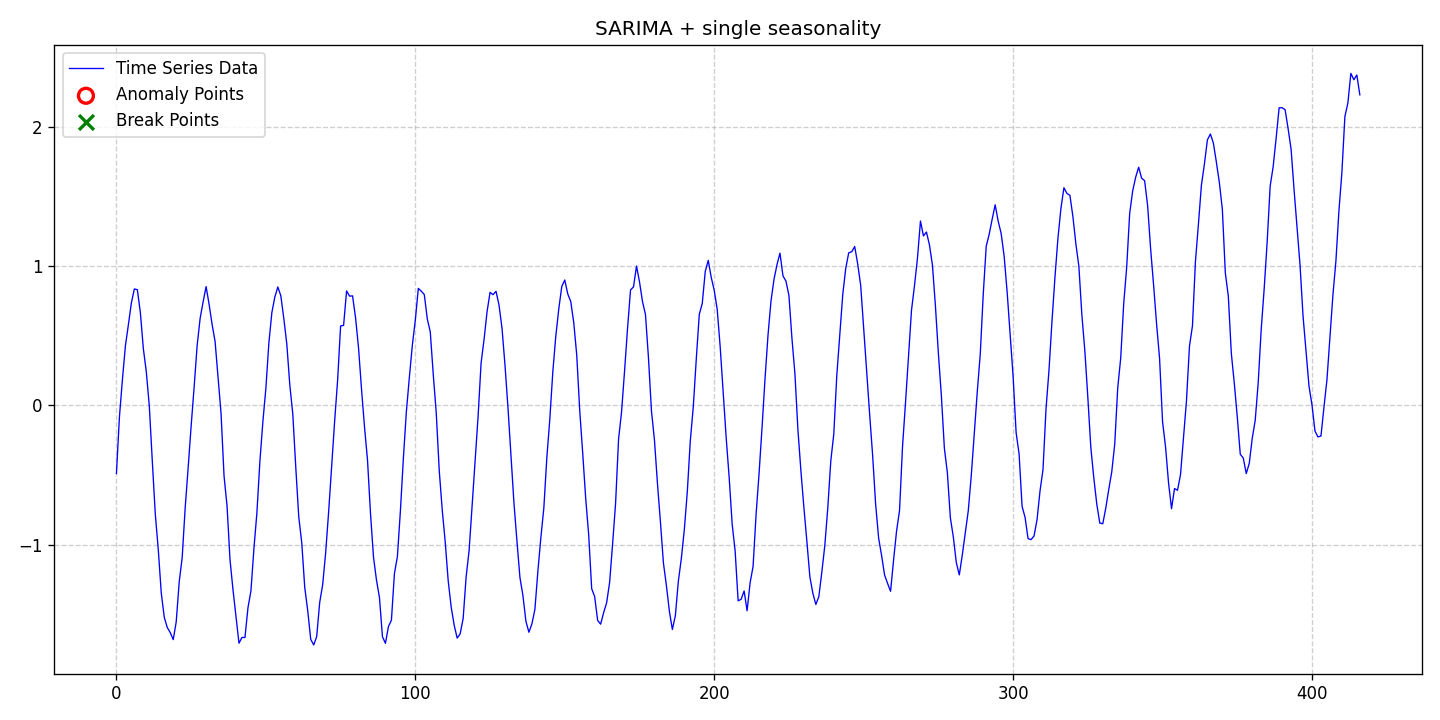

Source data for this figure (header and first rows):
date, data, stationary, det_lin_up, det_lin_down, det_quad, det_cubic, det_exp, det_damped, stoc_trend, volatility, single_seas, multiple_seas, point_anom_single, point_anom_multi, collect_anom, context_anom, mean_shift, var_shift, trend_shift, point_anom_count, point_anom_location, point_anom_point, collect_anom_count
2020-01-01, -0.489, 0, 0, 0, 0, 0, 0, 0, 0, 0, 1, 0, 0, 0, 0, 0, 0, 0, 0, 0, none, , 0
2020-01-02, -0.08383, 0, 0, 0, 0, 0, 0, 0, 0, 0, 1, 0, 0, 0, 0, 0, 0, 0, 0, 0, none, , 0
2020-01-03, 0.1847, 0, 0, 0, 0, 0, 0, 0, 0, 0, 1, 0, 0, 0, 0, 0, 0, 0, 0, 0, none, , 0
2020-01-04, 0.4272, 0, 0, 0, 0, 0, 0, 0, 0, 0, 1, 0, 0, 0, 0, 0, 0, 0, 0, 0, none, , 0
2020-01-05, 0.5785, 0, 0, 0, 0, 0, 0, 0, 0, 0, 1, 0, 0, 0, 0, 0, 0, 0, 0, 0, none, , 0
2020-01-06, 0.7355, 0, 0, 0, 0, 0, 0, 0, 0, 0, 1, 0, 0, 0, 0, 0, 0, 0, 0, 0, none, , 0
2020-01-07, 0.8356, 0, 0, 0, 0, 0, 0, 0, 0, 0, 1, 0, 0, 0, 0, 0, 0, 0, 0, 0, none, , 0
2020-01-08, 0.8299, 0, 0, 0, 0, 0, 0, 0, 0, 0, 1, 0, 0, 0, 0, 0, 0, 0, 0, 0, none, , 0
2020-01-09, 0.6665, 0, 0, 0, 0, 0, 0, 0, 0, 0, 1, 0, 0, 0, 0, 0, 0, 0, 0, 0, none, , 0
2020-01-10, 0.4072, 0, 0, 0, 0, 0, 0, 0, 0, 0, 1, 0, 0, 0, 0, 0, 0, 0, 0, 0, none, , 0
2020-01-11, 0.2398, 0, 0, 0, 0, 0, 0, 0, 0, 0, 1, 0, 0, 0, 0, 0, 0, 0, 0, 0, none, , 0
2020-01-12, -0.005506, 0, 0, 0, 0, 0, 0, 0, 0, 0, 1, 0, 0, 0, 0, 0, 0, 0, 0, 0, none, , 0
2020-01-13, -0.4008, 0, 0, 0, 0, 0, 0, 0, 0, 0, 1, 0, 0, 0, 0, 0, 0, 0, 0, 0, none, , 0
2020-01-14, -0.7801, 0, 0, 0, 0, 0, 0, 0, 0, 0, 1, 0, 0, 0, 0, 0, 0, 0, 0, 0, none, , 0
2020-01-15, -1.036, 0, 0, 0, 0, 0, 0, 0, 0, 0, 1, 0, 0, 0, 0, 0, 0, 0, 0, 0, none, , 0
2020-01-16, -1.346, 0, 0, 0, 0, 0, 0, 0, 0, 0, 1, 0, 0, 0, 0, 0, 0, 0, 0, 0, none, , 0
2020-01-17, -1.521, 0, 0, 0, 0, 0, 0, 0, 0, 0, 1, 0, 0, 0, 0, 0, 0, 0, 0, 0, none, , 0
2020-01-18, -1.594, 0, 0, 0, 0, 0, 0, 0, 0, 0, 1, 0, 0, 0, 0, 0, 0, 0, 0, 0, none, , 0
2020-01-19, -1.631, 0, 0, 0, 0, 0, 0, 0, 0, 0, 1, 0, 0, 0, 0, 0, 0, 0, 0, 0, none, , 0
2020-01-20, -1.681, 0, 0, 0, 0, 0, 0, 0, 0, 0, 1, 0, 0, 0, 0, 0, 0, 0, 0, 0, none, , 0
2020-01-21, -1.554, 0, 0, 0, 0, 0, 0, 0, 0, 0, 1, 0, 0, 0, 0, 0, 0, 0, 0, 0, none, , 0
2020-01-22, -1.267, 0, 0, 0, 0, 0, 0, 0, 0, 0, 1, 0, 0, 0, 0, 0, 0, 0, 0, 0, none, , 0
2020-01-23, -1.092, 0, 0, 0, 0, 0, 0, 0, 0, 0, 1, 0, 0, 0, 0, 0, 0, 0, 0, 0, none, , 0
2020-01-24, -0.7348, 0, 0, 0, 0, 0, 0, 0, 0, 0, 1, 0, 0, 0, 0, 0, 0, 0, 0, 0, none, , 0
2020-01-25, -0.446, 0, 0, 0, 0, 0, 0, 0, 0, 0, 1, 0, 0, 0, 0, 0, 0, 0, 0, 0, none, , 0
2020-01-26, -0.1454, 0, 0, 0, 0, 0, 0, 0, 0, 0, 1, 0, 0, 0, 0, 0, 0, 0, 0, 0, none, , 0
2020-01-27, 0.1326, 0, 0, 0, 0, 0, 0, 0, 0, 0, 1, 0, 0, 0, 0, 0, 0, 0, 0, 0, none, , 0
2020-01-28, 0.4292, 0, 0, 0, 0, 0, 0, 0, 0, 0, 1, 0, 0, 0, 0, 0, 0, 0, 0, 0, none, , 0
2020-01-29, 0.6242, 0, 0, 0, 0, 0, 0, 0, 0, 0, 1, 0, 0, 0, 0, 0, 0, 0, 0, 0, none, , 0
2020-01-30, 0.7427, 0, 0, 0, 0, 0, 0, 0, 0, 0, 1, 0, 0, 0, 0, 0, 0, 0, 0, 0, none, , 0
2020-01-31, 0.8523, 0, 0, 0, 0, 0, 0, 0, 0, 0, 1, 0, 0, 0, 0, 0, 0, 0, 0, 0, none, , 0
2020-02-01, 0.7257, 0, 0, 0, 0, 0, 0, 0, 0, 0, 1, 0, 0, 0, 0, 0, 0, 0, 0, 0, none, , 0
2020-02-02, 0.5818, 0, 0, 0, 0, 0, 0, 0, 0, 0, 1, 0, 0, 0, 0, 0, 0, 0, 0, 0, none, , 0
2020-02-03, 0.4592, 0, 0, 0, 0, 0, 0, 0, 0, 0, 1, 0, 0, 0, 0, 0, 0, 0, 0, 0, none, , 0
2020-02-04, 0.2009, 0, 0, 0, 0, 0, 0, 0, 0, 0, 1, 0, 0, 0, 0, 0, 0, 0, 0, 0, none, , 0
2020-02-05, -0.05819, 0, 0, 0, 0, 0, 0, 0, 0, 0, 1, 0, 0, 0, 0, 0, 0, 0, 0, 0, none, , 0
2020-02-06, -0.5063, 0, 0, 0, 0, 0, 0, 0, 0, 0, 1, 0, 0, 0, 0, 0, 0, 0, 0, 0, none, , 0
2020-02-07, -0.7202, 0, 0, 0, 0, 0, 0, 0, 0, 0, 1, 0, 0, 0, 0, 0, 0, 0, 0, 0, none, , 0
2020-02-08, -1.109, 0, 0, 0, 0, 0, 0, 0, 0, 0, 1, 0, 0, 0, 0, 0, 0, 0, 0, 0, none, , 0
2020-02-09, -1.324, 0, 0, 0, 0, 0, 0, 0, 0, 0, 1, 0, 0, 0, 0, 0, 0, 0, 0, 0, none, , 0
2020-02-10, -1.517, 0, 0, 0, 0, 0, 0, 0, 0, 0, 1, 0, 0, 0, 0, 0, 0, 0, 0, 0, none, , 0
2020-02-11, -1.707, 0, 0, 0, 0, 0, 0, 0, 0, 0, 1, 0, 0, 0, 0, 0, 0, 0, 0, 0, none, , 0
2020-02-12, -1.665, 0, 0, 0, 0, 0, 0, 0, 0, 0, 1, 0, 0, 0, 0, 0, 0, 0, 0, 0, none, , 0
2020-02-13, -1.666, 0, 0, 0, 0, 0, 0, 0, 0, 0, 1, 0, 0, 0, 0, 0, 0, 0, 0, 0, none, , 0
2020-02-14, -1.453, 0, 0, 0, 0, 0, 0, 0, 0, 0, 1, 0, 0, 0, 0, 0, 0, 0, 0, 0, none, , 0
2020-02-15, -1.332, 0, 0, 0, 0, 0, 0, 0, 0, 0, 1, 0, 0, 0, 0, 0, 0, 0, 0, 0, none, , 0
2020-02-16, -1.027, 0, 0, 0, 0, 0, 0, 0, 0, 0, 1, 0, 0, 0, 0, 0, 0, 0, 0, 0, none, , 0
2020-02-17, -0.7694, 0, 0, 0, 0, 0, 0, 0, 0, 0, 1, 0, 0, 0, 0, 0, 0, 0, 0, 0, none, , 0
2020-02-18, -0.4005, 0, 0, 0, 0, 0, 0, 0, 0, 0, 1, 0, 0, 0, 0, 0, 0, 0, 0, 0, none, , 0
2020-02-19, -0.1155, 0, 0, 0, 0, 0, 0, 0, 0, 0, 1, 0, 0, 0, 0, 0, 0, 0, 0, 0, none, , 0
2020-02-20, 0.1225, 0, 0, 0, 0, 0, 0, 0, 0, 0, 1, 0, 0, 0, 0, 0, 0, 0, 0, 0, none, , 0
2020-02-21, 0.448, 0, 0, 0, 0, 0, 0, 0, 0, 0, 1, 0, 0, 0, 0, 0, 0, 0, 0, 0, none, , 0
2020-02-22, 0.6658, 0, 0, 0, 0, 0, 0, 0, 0, 0, 1, 0, 0, 0, 0, 0, 0, 0, 0, 0, none, , 0
2020-02-23, 0.7779, 0, 0, 0, 0, 0, 0, 0, 0, 0, 1, 0, 0, 0, 0, 0, 0, 0, 0, 0, none, , 0
2020-02-24, 0.8495, 0, 0, 0, 0, 0, 0, 0, 0, 0, 1, 0, 0, 0, 0, 0, 0, 0, 0, 0, none, , 0
2020-02-25, 0.7865, 0, 0, 0, 0, 0, 0, 0, 0, 0, 1, 0, 0, 0, 0, 0, 0, 0, 0, 0, none, , 0
2020-02-26, 0.623, 0, 0, 0, 0, 0, 0, 0, 0, 0, 1, 0, 0, 0, 0, 0, 0, 0, 0, 0, none, , 0
2020-02-27, 0.4401, 0, 0, 0, 0, 0, 0, 0, 0, 0, 1, 0, 0, 0, 0, 0, 0, 0, 0, 0, none, , 0
2020-02-28, 0.1474, 0, 0, 0, 0, 0, 0, 0, 0, 0, 1, 0, 0, 0, 0, 0, 0, 0, 0, 0, none, , 0
2020-02-29, -0.06136, 0, 0, 0, 0, 0, 0, 0, 0, 0, 1, 0, 0, 0, 0, 0, 0, 0, 0, 0, none, , 0
... 357 more rows
